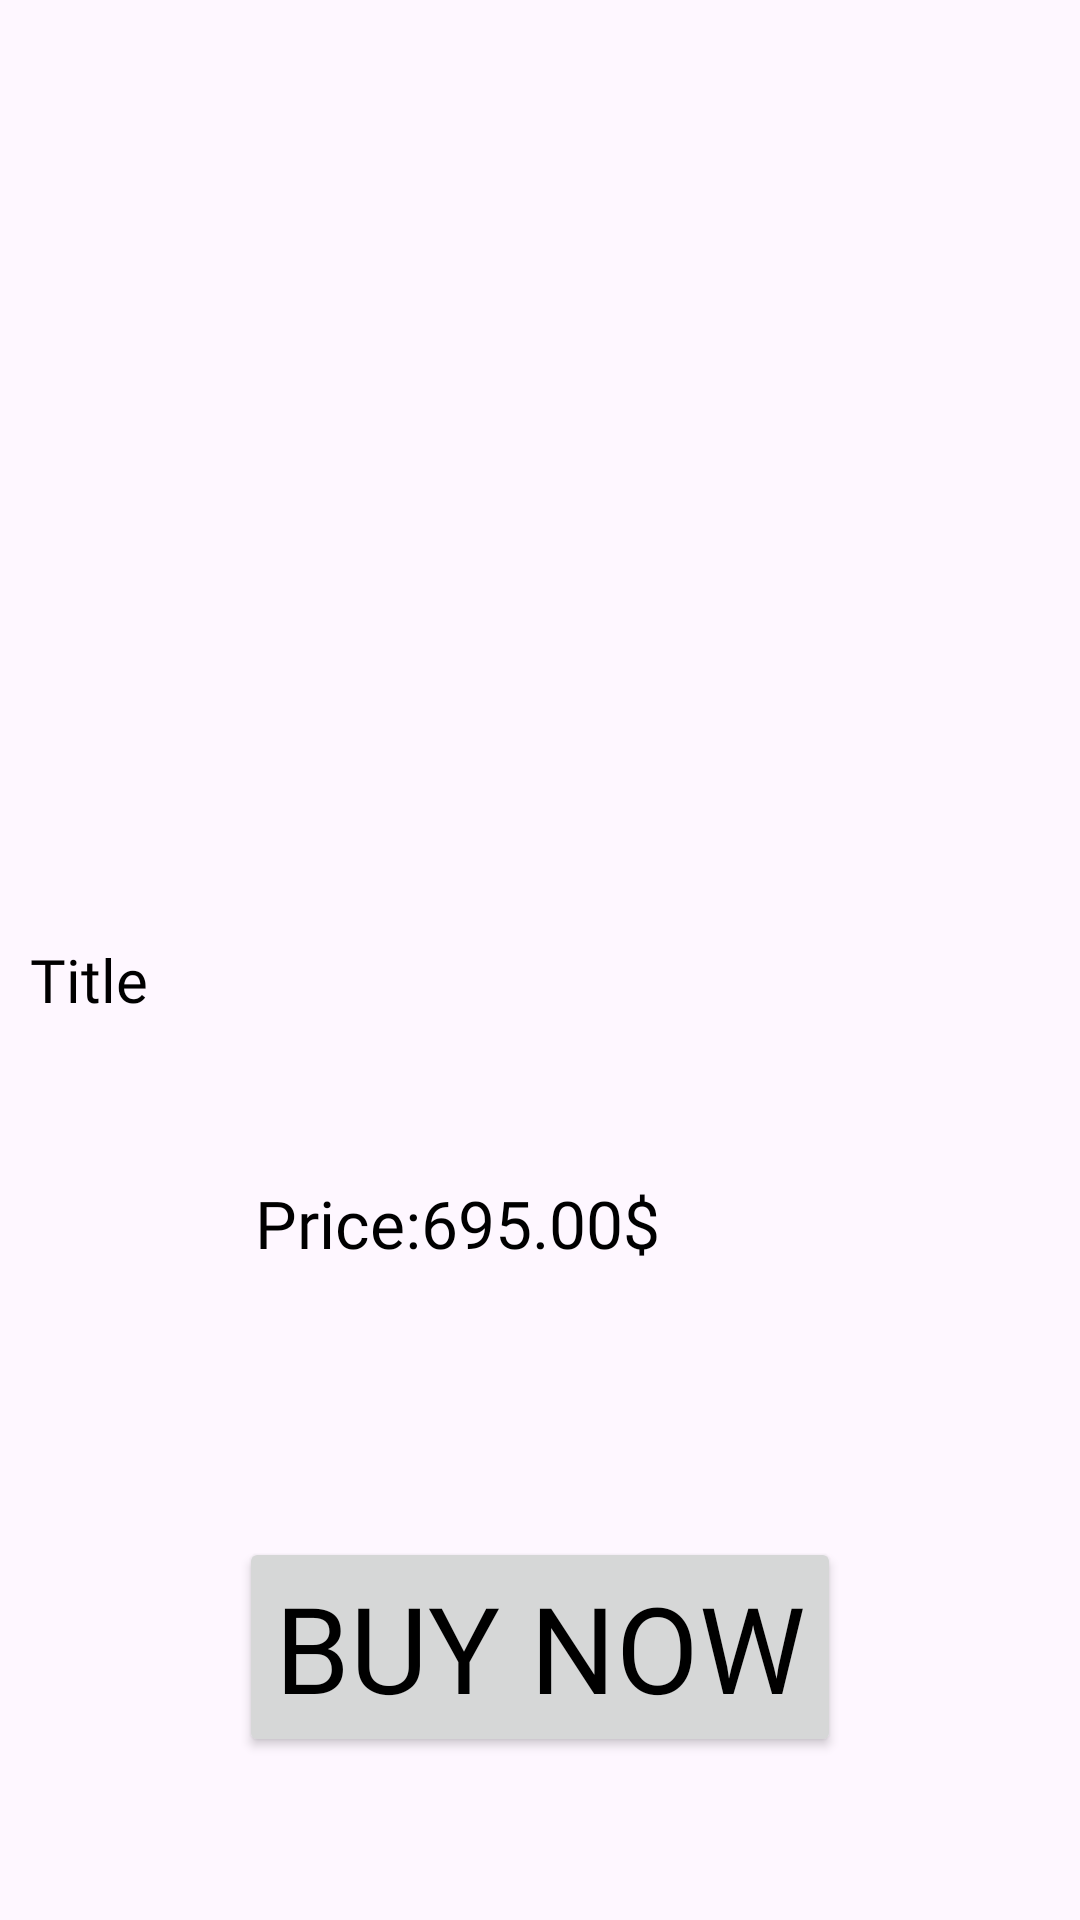

Produce the Android XML layout that renders to this screen, including the resource entries it uses.
<!-- AndroidManifest.xml: application theme Theme.StoreAppAgain -->
<!-- res/layout/fragment_buy_now.xml -->
<?xml version="1.0" encoding="utf-8"?>
<androidx.constraintlayout.widget.ConstraintLayout xmlns:android="http://schemas.android.com/apk/res/android"
    xmlns:tools="http://schemas.android.com/tools"
    android:layout_width="match_parent"
    android:layout_height="match_parent"
    xmlns:app="http://schemas.android.com/apk/res-auto"
    tools:context=".view.main.buynowfragment.BuyNowFragment">
    <ImageView
        android:id="@+id/imageViewItemImageBuyNow"
        android:layout_width="300dp"
        android:layout_height="300dp"
        android:layout_marginTop="10dp"
        android:src="@drawable/ic_launcher_foreground"
        app:layout_constraintEnd_toEndOf="parent"
        app:layout_constraintHorizontal_bias="0.5"
        app:layout_constraintStart_toStartOf="parent"
        app:layout_constraintTop_toTopOf="parent" />

    <TextView
        android:id="@+id/textViewItemTitleBuyNow"
        android:layout_width="340dp"
        android:layout_height="80dp"
        android:layout_marginTop="3dp"
        android:fontFamily="@font/alata"
        android:text="Title"
        android:textColor="@color/black"
        android:textSize="20sp"
        app:layout_constraintEnd_toEndOf="@+id/imageViewItemImageBuyNow"
        app:layout_constraintStart_toStartOf="@+id/imageViewItemImageBuyNow"
        app:layout_constraintTop_toBottomOf="@+id/imageViewItemImageBuyNow" />

    <TextView
        android:id="@+id/textViewItemPriceBuyNow"
        android:layout_width="wrap_content"
        android:layout_height="wrap_content"
        android:fontFamily="@font/alata"
        android:text="695.00$"
        android:textColor="@color/black"
        android:textSize="22sp"
        app:layout_constraintEnd_toEndOf="@+id/textViewItemTitleBuyNow"
        app:layout_constraintStart_toStartOf="@+id/textViewItemTitleBuyNow"
        app:layout_constraintTop_toBottomOf="@+id/textViewItemTitleBuyNow" />

    <TextView
        android:id="@+id/textView6BuyNow"
        android:layout_width="wrap_content"
        android:layout_height="wrap_content"
        android:fontFamily="@font/alata"
        android:text="Price:"
        android:textColor="@color/black"
        android:textSize="22sp"
        app:layout_constraintBottom_toBottomOf="@+id/textViewItemPriceBuyNow"
        app:layout_constraintEnd_toStartOf="@+id/textViewItemPriceBuyNow"
        app:layout_constraintTop_toTopOf="@+id/textViewItemPriceBuyNow" />

    <Button
        android:id="@+id/buttonBuyNow"
        android:layout_width="wrap_content"
        android:layout_height="wrap_content"
        android:layout_marginTop="90dp"
        android:fontFamily="@font/alata"
        android:text="Buy Now"
        android:textColor="@color/black"
        android:textSize="40sp"
        app:layout_constraintEnd_toEndOf="@+id/textViewItemTitleBuyNow"
        app:layout_constraintStart_toStartOf="@+id/textViewItemTitleBuyNow"
        app:layout_constraintTop_toBottomOf="@+id/textViewItemPriceBuyNow" />

</androidx.constraintlayout.widget.ConstraintLayout>
<!-- resources referenced by this layout -->
<resources>
  <color name="black">#FF000000</color>
  <style name="Theme.StoreAppAgain" parent="Base.Theme.StoreAppAgain" />
  <style name="Base.Theme.StoreAppAgain" parent="Theme.Material3.DayNight.NoActionBar">
  
          
          
      </style>
</resources>
